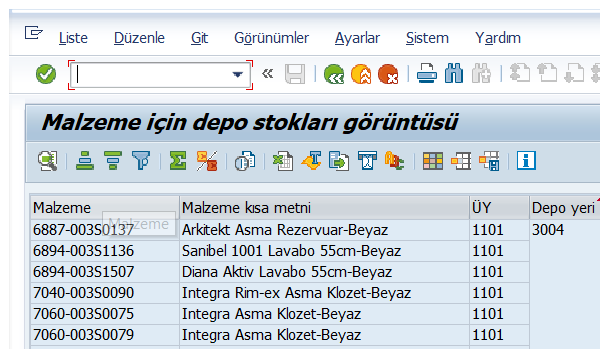
Task: Cogi Stok Denge Otomasyonu
Workflow: Get_DT_MB52_Depo_MalzemeMiktar_Münf_Olmayan

Step 1 [try]: Attach Window 'Otomatikm Sap_front' on the element in window 'Malzeme için depo stokları görüntüsü' (saplogon.exe)

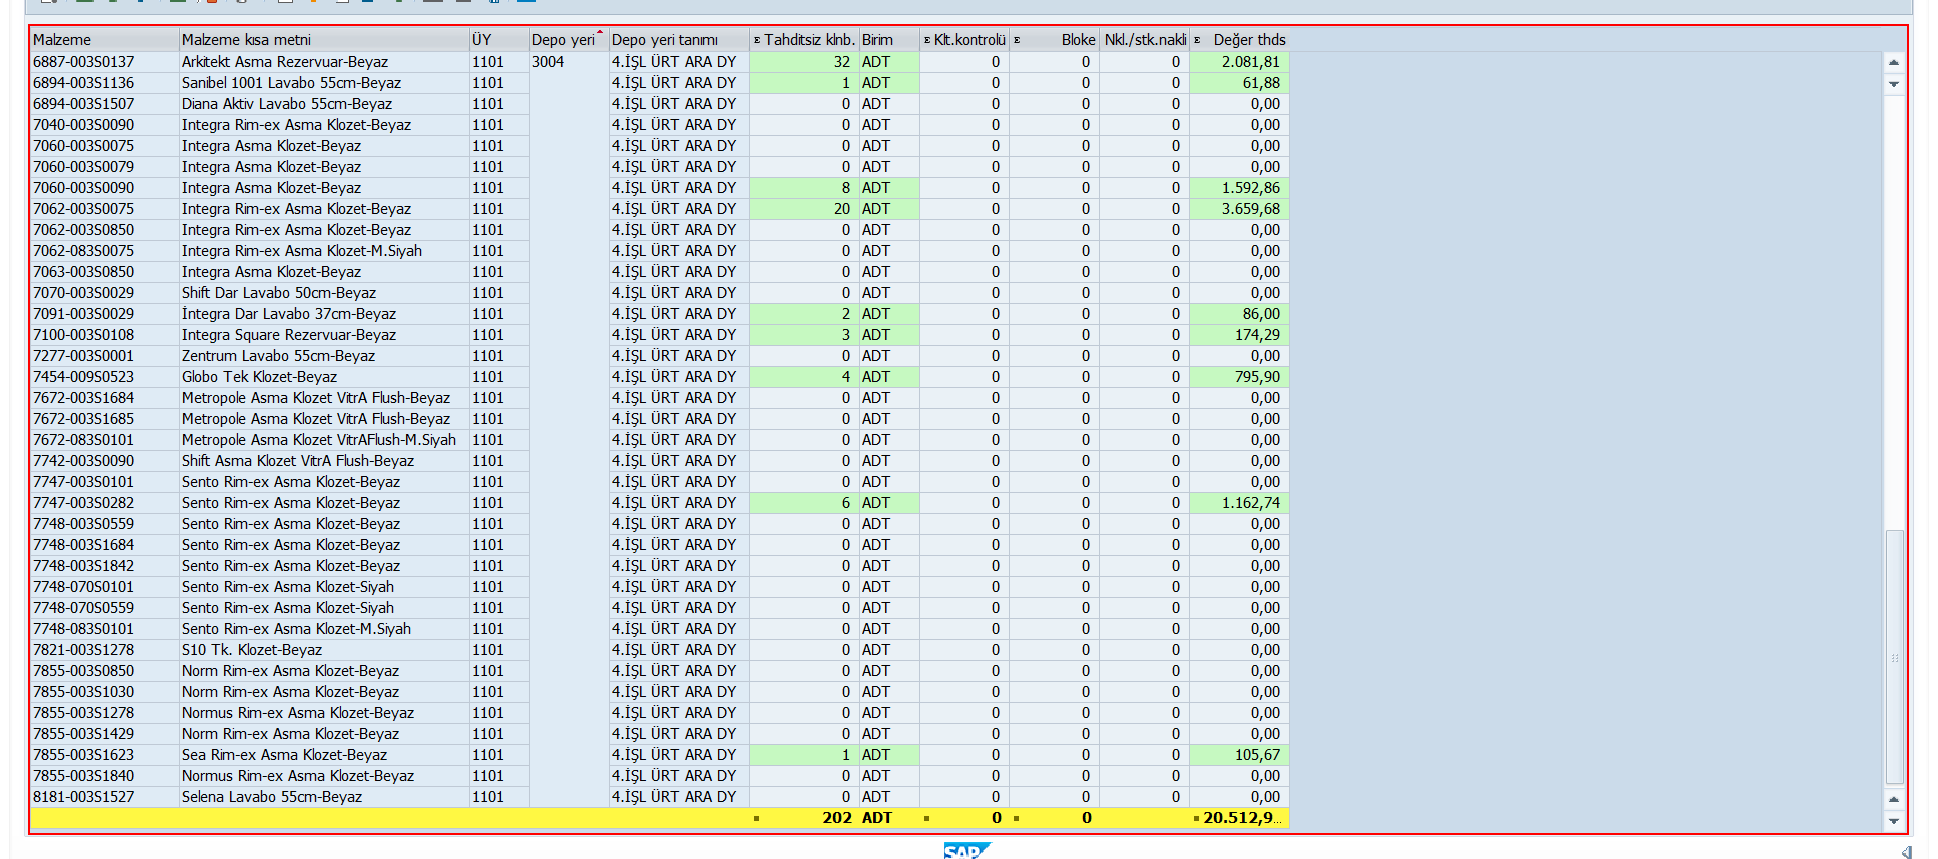
Step 2 [try]: get-text from 'GridView  SAPGUI.GridVi...'